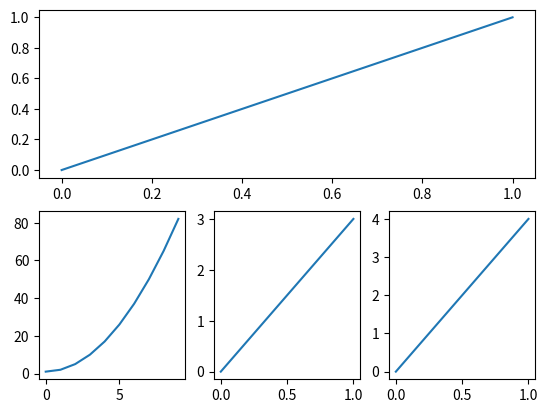

The matplotlib source for this figure:
import matplotlib.pyplot as plt

plt.figure()
plt.subplot(2,1,1)
plt.plot([0,1],[0,1])
# 第一张图片占了上面的三张图片

plt.subplot(2,3,4)
x_values = range(0,10)
y_values = [x**2+1 for x in x_values]
plt.plot(x_values,y_values)

plt.subplot(2,3,5)
plt.plot([0,1],[0,3])

plt.subplot(2,3,6)
plt.plot([0,1],[0,4])

plt.show()